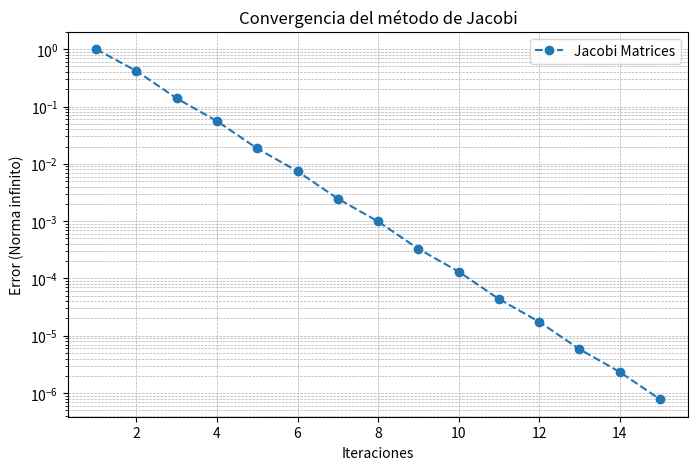

Recreate this plot in Python.
import matplotlib.pyplot as plt
import numpy as np
import time

def jacobi_matrices(A, b, x0, tol=1e-6):
    D = np.diag(np.diag(A))
    U = D - np.triu(A)
    L = D - np.tril(A)

    Tj = np.dot(np.linalg.inv(D), L + U)
    cj = np.dot(np.linalg.inv(D), b)

    # Calcular los valores propios (para radio espectral)
    eig, eigv = np.linalg.eig(Tj)
    radio = np.max(abs(eig))
    print(f'El radio espectral es: {radio}')

    errores = []  # lista para guardar errores

    if radio < 1:
        tiempo = time.time()
        error = 1
        iter = 0
        N_max = 100
        while error > tol and iter < N_max:
            x_new = np.dot(Tj, x0) + cj
            error = max(abs(x_new - x0))  # Norma infinito
            errores.append(error)         # Guardamos el error
            x0 = x_new.copy()
            iter += 1
        return x_new, iter, time.time() - tiempo, errores
    else:
        print("No converge :(")
        return None, 0, 0, []

# --- Ejemplo ---
A = np.array([[3, -1, 0],
              [-1, 4, -1],
              [0, -1, 5]], float)

b = np.array([2, 3, 5], float)
x0 = np.array([0, 0, 0])

solucion, iteraciones, tiempo, errores = jacobi_matrices(A, b, x0)

print(f'La solución es: {solucion}, en {iteraciones} iteraciones')
print(f'Tiempo de ejecución: {tiempo} segundos')

# --- Gráfica del error ---
plt.figure(figsize=(8,5))
plt.semilogy(range(1, len(errores)+1), errores, 'o--', label='Jacobi Matrices')
plt.xlabel('Iteraciones')
plt.ylabel('Error (Norma infinito)')
plt.title('Convergencia del método de Jacobi')
plt.legend()
plt.grid(True, which='both', linestyle='--', linewidth=0.5)
plt.show()
